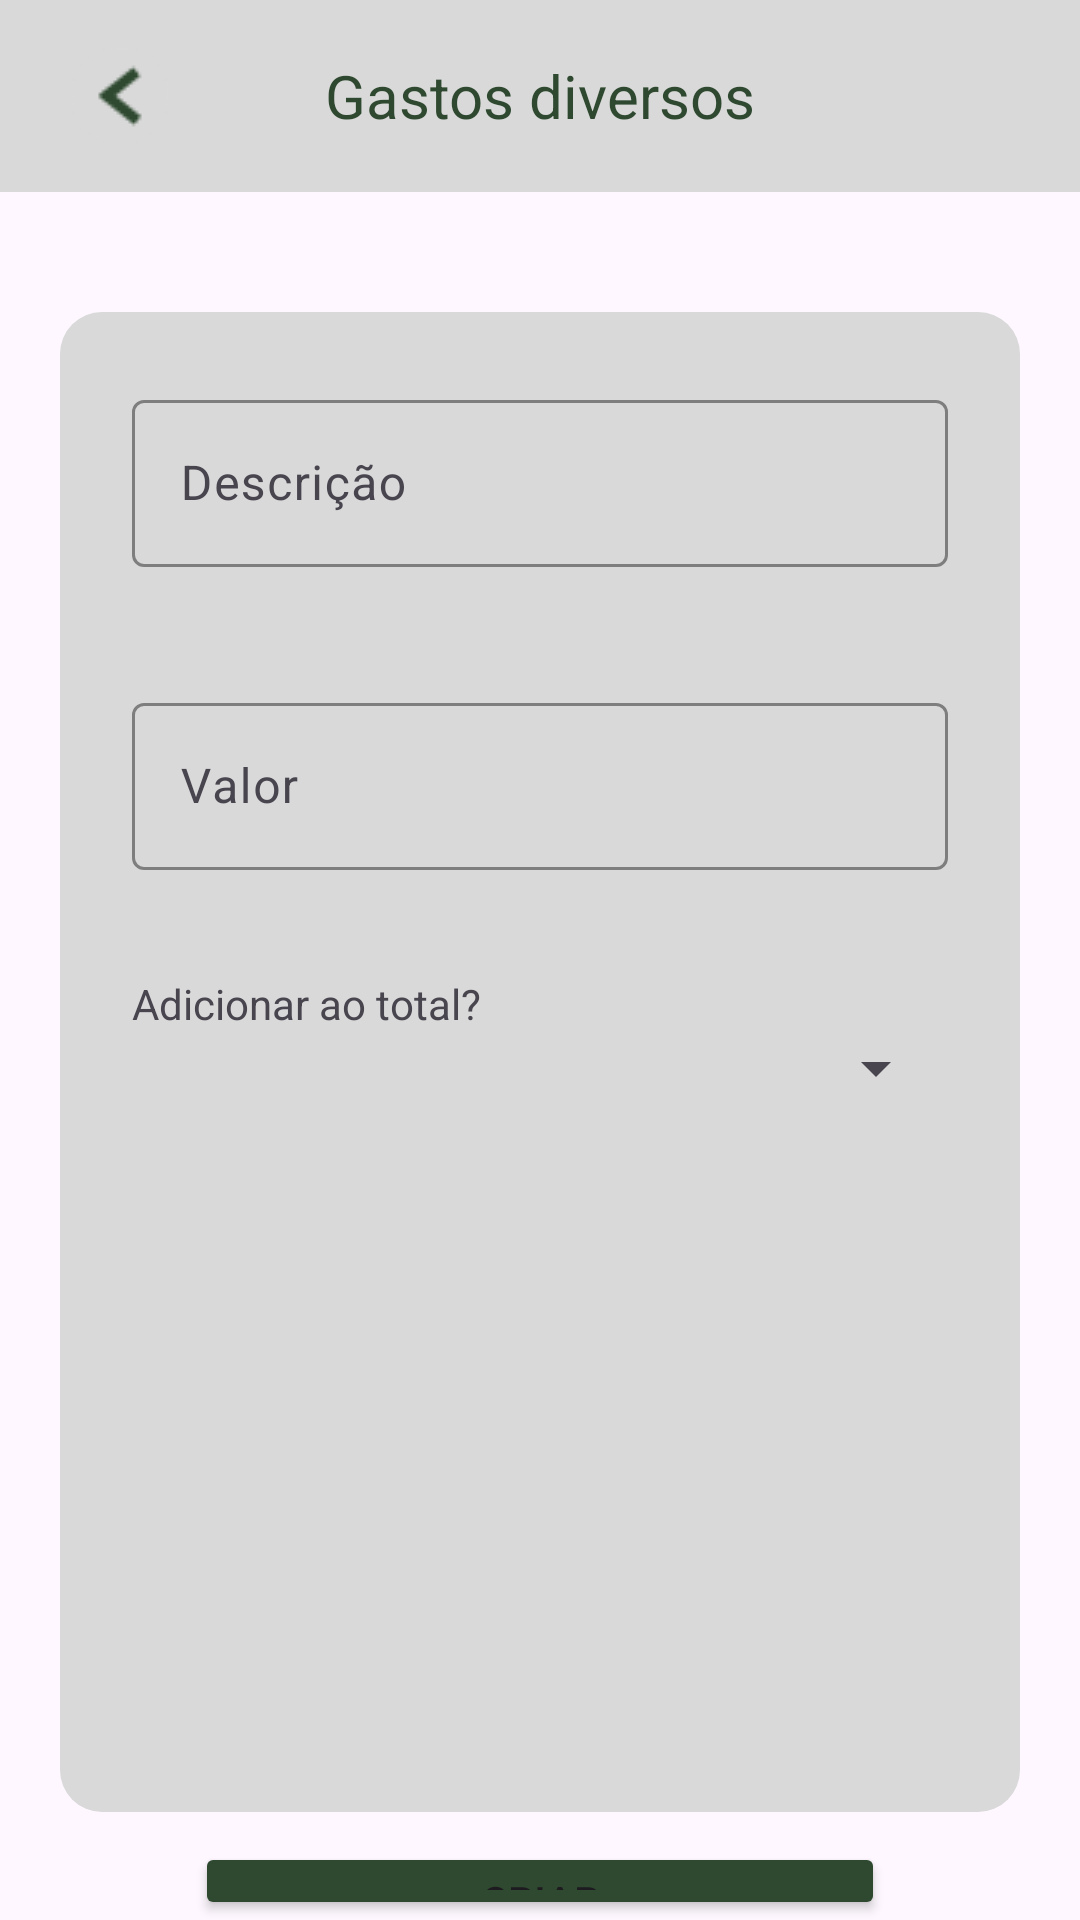

Produce the Android XML layout that renders to this screen, including the resource entries it uses.
<!-- AndroidManifest.xml: application theme Theme.SerenosViagens -->
<!-- res/layout/criar_gasto_diverso.xml -->
<?xml version="1.0" encoding="utf-8"?>
<LinearLayout
    xmlns:android="http://schemas.android.com/apk/res/android"
    xmlns:app="http://schemas.android.com/apk/res-auto"
    xmlns:tools="http://schemas.android.com/tools"
    android:layout_width="match_parent"
    android:layout_height="match_parent"
    android:orientation="vertical">

    <androidx.appcompat.widget.Toolbar
        android:id="@+id/toolbar"
        android:layout_width="match_parent"
        android:layout_height="?attr/actionBarSize"
        android:background="?attr/colorPrimary"
        android:theme="@style/ThemeOverlay.AppCompat.Dark.ActionBar"
        android:backgroundTint="@color/cinza"
        app:titleTextColor="@color/verde">

        <ImageButton
            android:id="@+id/buttonBack"
            android:layout_width="wrap_content"
            android:layout_height="match_parent"
            android:src="@drawable/volta32"
            android:layout_gravity="start"
            android:background="@android:color/transparent"
            android:contentDescription="Voltar"
            android:padding="8dp" />
        <TextView
            android:layout_width="wrap_content"
            android:layout_height="wrap_content"
            android:text="@string/gasto_diversos"
            android:textColor="@color/verde"
            android:layout_gravity="center"
            android:textSize="20sp" />
    </androidx.appcompat.widget.Toolbar>
    <LinearLayout
        android:layout_width="match_parent"
        android:layout_height="500dp"
        android:layout_marginTop="40dp"
        android:layout_marginHorizontal="20dp"
        android:background="@drawable/container_radius"
        android:orientation="vertical"
        >
        <com.google.android.material.textfield.TextInputLayout
            style="@style/Widget.Material3.TextInputLayout.OutlinedBox"
            android:layout_width="match_parent"
            android:layout_height="wrap_content"
            android:layout_margin="20dp"
            android:layout_marginTop="16dp"
            app:boxStrokeColor="#2e492f"
            app:hintTextColor="#2e492f"
            app:layout_constraintEnd_toEndOf="parent"
            app:layout_constraintStart_toStartOf="parent"
            app:layout_constraintTop_toTopOf="parent">

            <com.google.android.material.textfield.TextInputEditText
                android:id="@+id/descricaoDiversos"
                android:layout_width="match_parent"
                android:layout_height="wrap_content"
                android:inputType="text"
                android:textColor="#2e492f"
                android:hint="@string/descricao" />
        </com.google.android.material.textfield.TextInputLayout>
        <com.google.android.material.textfield.TextInputLayout
            style="@style/Widget.Material3.TextInputLayout.OutlinedBox"
            android:layout_width="match_parent"
            android:layout_height="wrap_content"
            android:layout_margin="20dp"
            app:boxStrokeColor="#2e492f"
            app:hintTextColor="#2e492f"
            app:layout_constraintEnd_toEndOf="parent"
            app:layout_constraintStart_toStartOf="parent"
            app:layout_constraintTop_toTopOf="parent">

            <com.google.android.material.textfield.TextInputEditText
                android:id="@+id/valorDiversos"
                android:layout_width="match_parent"
                android:layout_height="wrap_content"
                android:inputType="numberDecimal"
                android:textColor="#2e492f"
                android:hint="@string/valor" />
        </com.google.android.material.textfield.TextInputLayout>

        <TextView
            android:layout_width="match_parent"
            android:layout_height="wrap_content"
            android:text="@string/adicionar_total"
            android:layout_marginTop="15dp"
            android:layout_marginHorizontal="20dp">
        </TextView>
        <Spinner
            android:id="@+id/adicionar_total"
            android:layout_width="match_parent"
            android:layout_height="wrap_content"
            android:layout_marginHorizontal="20dp">
        </Spinner>
    </LinearLayout>
    <Button
        android:id="@+id/button_new_diversos"
        android:layout_width="match_parent"
        android:layout_height="wrap_content"
        android:layout_marginHorizontal="65dp"
        android:backgroundTint="@color/verde"
        android:text="@string/criar"
        android:layout_marginTop="10dp">
    </Button>
</LinearLayout>
<!-- resources referenced by this layout -->
<resources>
  <color name="cinza">#d9d9d9</color>
  <color name="verde">#2e492f</color>
  <!-- drawable container_radius (drawable) -->
  <?xml version="1.0" encoding="utf-8"?>
  <selector xmlns:android="http://schemas.android.com/apk/res/android">
      <item>
          <shape android:shape="rectangle">
              <corners android:radius="14dp" />
              <solid android:color="@color/cinza" />
              <padding
                  android:left="4dp"
                  android:top="4dp"
                  android:right="4dp"
                  android:bottom="4dp" />
          </shape>
      </item>
  </selector>
  <!-- drawable volta32: png bitmap (drawable, 992 bytes) -->
  <string name="adicionar_total">Adicionar ao total?</string>
  <string name="criar">Criar</string>
  <string name="descricao">Descrição</string>
  <string name="gasto_diversos">Gastos diversos</string>
  <string name="valor">Valor</string>
  <style name="Theme.SerenosViagens" parent="Base.Theme.SerenosViagens" />
  <style name="Base.Theme.SerenosViagens" parent="Theme.Material3.DayNight.NoActionBar">
          
          
      </style>
</resources>
